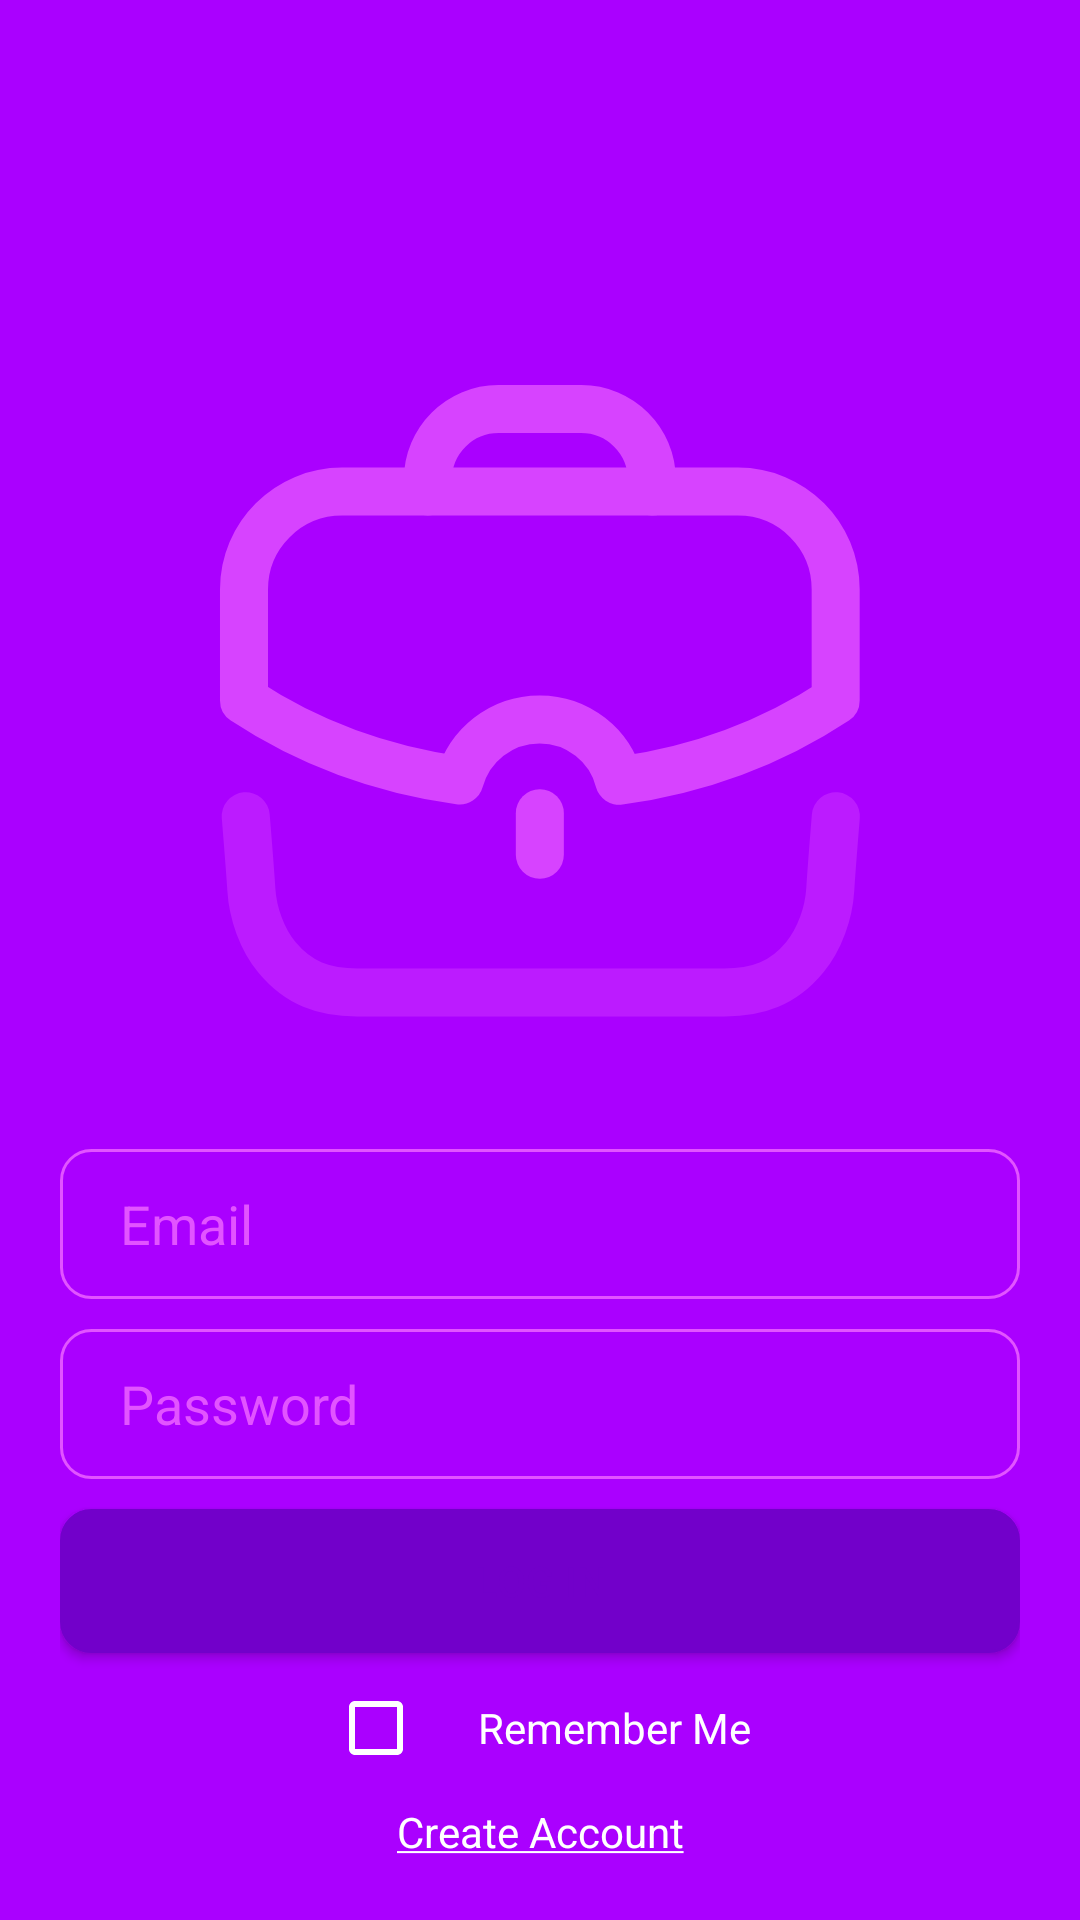

This screen was rendered from an Android layout file. Write that file and the resources it references.
<!-- AndroidManifest.xml: application theme Theme.Spotted -->
<!-- res/layout/fragment_login.xml -->
<?xml version="1.0" encoding="utf-8"?>
<LinearLayout xmlns:android="http://schemas.android.com/apk/res/android"
    xmlns:app="http://schemas.android.com/apk/res-auto"
    android:layout_width="match_parent"
    android:layout_height="match_parent"
    android:orientation="vertical">

    <com.google.android.material.progressindicator.LinearProgressIndicator
        android:id="@+id/linear_progress_indicator"
        android:layout_width="match_parent"
        android:layout_height="wrap_content"
        android:indeterminate="true"
        android:visibility="gone"
        android:layout_weight="0"
        app:indicatorColor="@color/colorAccent"/>

    <LinearLayout
        android:layout_width="match_parent"
        android:layout_height="0dp"
        android:layout_weight="1"
        android:background="@color/colorPrimary"
        android:gravity="bottom"
        android:orientation="vertical"
        android:padding="@dimen/form_padding">

        <ImageView
            android:id="@+id/profile_pic"
            android:layout_width="@dimen/form_image_width_lg"
            android:layout_height="@dimen/form_image_height_lg"
            android:layout_marginBottom="@dimen/form_text_edit_spacing"
            android:layout_gravity="center"
            android:backgroundTint="@color/colorAccent"
            android:scaleType="centerCrop"
            android:src="@drawable/ic_briefcase_icon" />



        <EditText
            android:id="@+id/email"
            android:layout_width="match_parent"
            android:layout_height="@dimen/form_text_edit_height"
            android:layout_marginTop="@dimen/form_text_edit_spacing"
            android:background="@drawable/rounded_edit_text"
            android:hint="@string/form_email_hint"
            android:inputType="textEmailAddress"
            android:paddingLeft="@dimen/form_text_edit_padding"
            android:textColor="@color/form_text_color"
            android:textColorHint="@color/form_text_hint"
            android:textCursorDrawable="@drawable/custom_cursor" />

        <EditText
            android:id="@+id/password"
            android:layout_width="match_parent"
            android:layout_height="@dimen/form_text_edit_height"
            android:layout_marginTop="@dimen/form_text_edit_spacing"
            android:background="@drawable/rounded_edit_text"
            android:hint="@string/form_password_hint"
            android:inputType="textPassword"
            android:paddingLeft="@dimen/form_text_edit_padding"
            android:textColor="@color/form_text_color"
            android:textColorHint="@color/form_text_hint"
            android:textCursorDrawable="@drawable/custom_cursor" />

        <Button
            android:id="@+id/login_button"
            android:layout_width="match_parent"
            android:layout_height="wrap_content"
            android:layout_marginTop="@dimen/form_text_edit_spacing"
            android:background="@drawable/rounded_button"
            android:text="@string/menu_login"
            android:textColor="@color/form_button_text"
            app:backgroundTint="@null" />

        <LinearLayout
            android:layout_width="match_parent"
            android:layout_height="wrap_content"
            android:gravity="center"
            android:orientation="horizontal">

            <CheckBox
                android:id="@+id/login_rememberme"
                android:layout_width="@dimen/form_checkbox_size"
                android:layout_height="@dimen/form_checkbox_size"
                android:buttonTint="@color/form_checkbox_color"
                android:textColor="@color/form_check_text_color"

                />

            <TextView
                android:layout_width="wrap_content"
                android:layout_height="wrap_content"
                android:text="Remember Me"
                android:textColor="@color/form_check_text_color" />
        </LinearLayout>

        <TextView
            android:id="@+id/register_link"
            android:layout_width="match_parent"
            android:layout_height="wrap_content"
            android:gravity="center"
            android:text="@string/register_link"
            android:textColor="@color/form_text_link" />

    </LinearLayout>
</LinearLayout>
<!-- resources referenced by this layout -->
<resources>
  <color name="colorAccent">#e254ff</color>
  <color name="colorPrimary">#aa00ff</color>
  <color name="form_button_text">@color/colorPrimaryDark</color>
  <color name="form_check_text_color">@color/white</color>
  <color name="form_checkbox_color">@color/white</color>
  <color name="form_text_color">@color/white</color>
  <color name="form_text_hint">@color/colorAccent</color>
  <color name="form_text_link">@color/white</color>
  <dimen name="form_checkbox_size">50dp</dimen>
  <dimen name="form_image_height_lg">256dp</dimen>
  <dimen name="form_image_width_lg">256dp</dimen>
  <dimen name="form_padding">20dp</dimen>
  <dimen name="form_text_edit_height">50dp</dimen>
  <dimen name="form_text_edit_padding">20dp</dimen>
  <dimen name="form_text_edit_spacing">10dp</dimen>
  <!-- drawable custom_cursor (drawable) -->
  <?xml version="1.0" encoding="utf-8"?>
  <shape xmlns:android="http://schemas.android.com/apk/res/android"
      android:shape="rectangle" >
      <size android:width="1dp" />
      <solid android:color="@color/colorPrimaryDark"/>
  </shape>
  <!-- drawable rounded_edit_text (drawable) -->
  <?xml version="1.0" encoding="utf-8"?>
  <selector xmlns:android="http://schemas.android.com/apk/res/android">
      <item android:state_pressed="true" >
          <shape android:shape="rectangle"  >
              <corners android:radius="10dip" />
              <stroke android:width="1dip" android:color="@color/colorAccent" />
          </shape>
      </item>
      <item android:state_focused="true">
          <shape android:shape="rectangle"  >
              <corners android:radius="10dip" />
              <stroke android:width="1dip" android:color="@color/colorAccent" />
          </shape>
      </item>
      <item >
          <shape android:shape="rectangle"  >
              <corners android:radius="10dip" />
              <stroke android:width="1dip" android:color="@color/colorAccent" />
          </shape>
      </item>
  </selector>
  <string name="form_email_hint">Email</string>
  <string name="form_password_hint">Password</string>
  <string name="menu_login">Log In</string>
  <string name="register_link"><u>Create Account</u></string>
  <style name="Theme.Spotted" parent="Theme.MaterialComponents.DayNight.DarkActionBar">
          
          <item name="colorPrimary">@color/colorPrimary</item>
          <item name="colorPrimaryVariant">@color/colorPrimary</item>
          <item name="colorOnPrimary">@color/white</item>
          
          <item name="colorSecondary">@color/colorSecondary</item>
          <item name="colorSecondaryVariant">@color/colorSecondaryVariant</item>
          <item name="colorOnSecondary">@color/colorOnSecondary</item>
          
          <item name="android:statusBarColor" tools:targetApi="l">?attr/colorPrimaryVariant</item>
          
          <item name="preferenceTheme">@style/AppTheme.PreferenceTheme</item>
  
      </style>
  <color name="colorPrimaryDark">#7200ca</color>
  <color name="white">#ffffff</color>
  <color name="colorSecondary">#ea80fc</color>
  <color name="colorSecondaryVariant">#b64fc8</color>
  <color name="colorOnSecondary">@color/white</color>
  <style name="AppTheme.PreferenceTheme" parent="PreferenceThemeOverlay">
  
      </style>
</resources>
